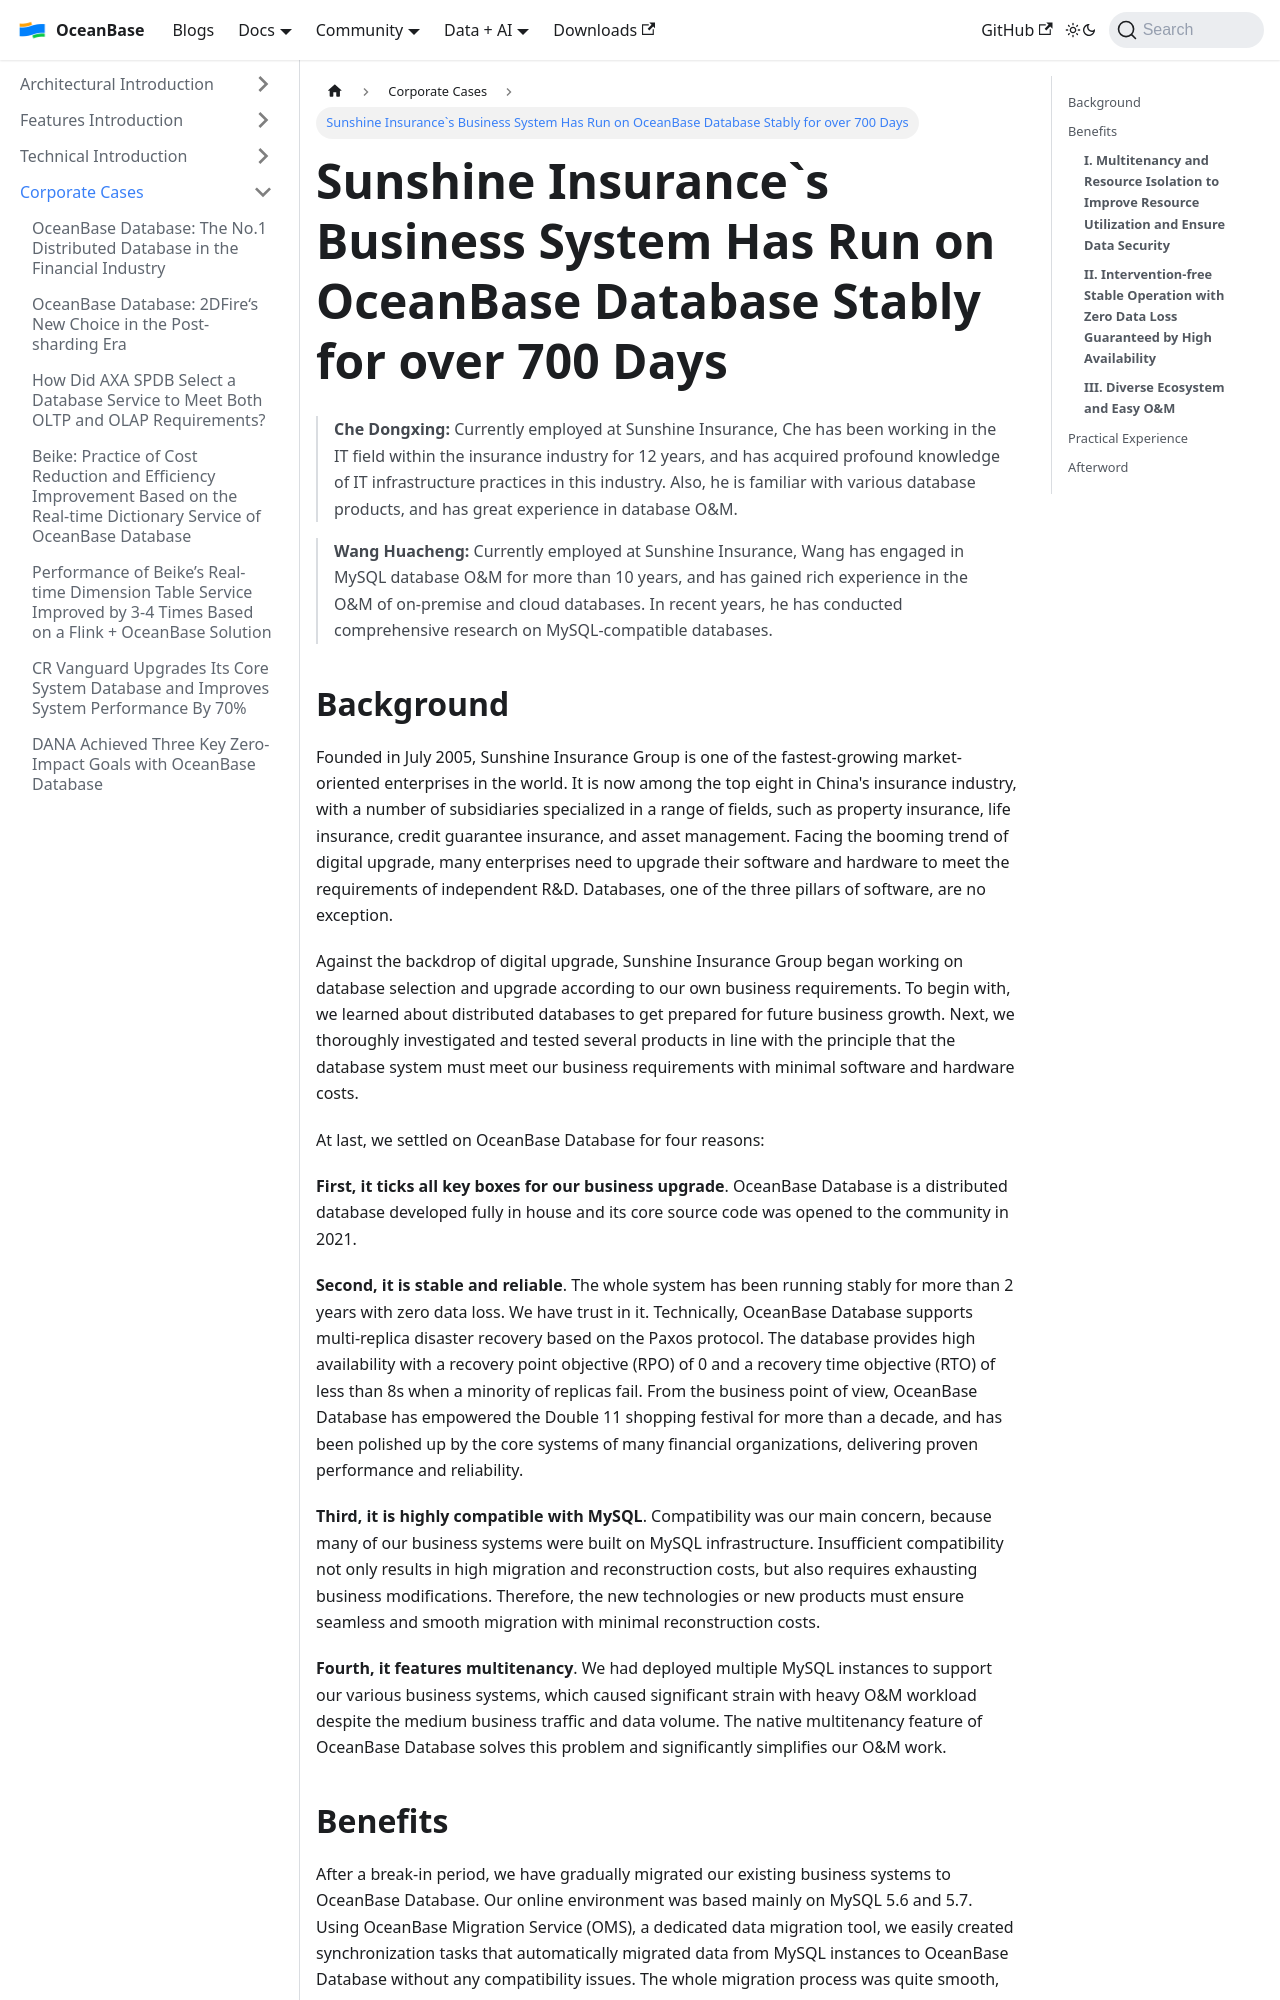

repository: oceanbase/oceanbase.github.io · page: docs/blogs/users/Sunshine.html · generator: docusaurus

---
slug: Sunshine
title: 'Sunshine Insurance`s Business System Has Run on OceanBase Database Stably for over 700 Days'
tags:
  - User Case
---

> **Che Dongxing:** Currently employed at Sunshine Insurance, Che has been working in the IT field within the insurance industry for 12 years, and has acquired profound knowledge of IT infrastructure practices in this industry. Also, he is familiar with various database products, and has great experience in database O&M.

> **Wang Huacheng:** Currently employed at Sunshine Insurance, Wang has engaged in MySQL database O&M for more than 10 years, and has gained rich experience in the O&M of on-premise and cloud databases. In recent years, he has conducted comprehensive research on MySQL-compatible databases.

Background
----

Founded in July 2005, Sunshine Insurance Group is one of the fastest-growing market-oriented enterprises in the world. It is now among the top eight in China's insurance industry, with a number of subsidiaries specialized in a range of fields, such as property insurance, life insurance, credit guarantee insurance, and asset management. Facing the booming trend of digital upgrade, many enterprises need to upgrade their software and hardware to meet the requirements of independent R&D. Databases, one of the three pillars of software, are no exception.

Against the backdrop of digital upgrade, Sunshine Insurance Group began working on database selection and upgrade according to our own business requirements. To begin with, we learned about distributed databases to get prepared for future business growth. Next, we thoroughly investigated and tested several products in line with the principle that the database system must meet our business requirements with minimal software and hardware costs.

At last, we settled on OceanBase Database for four reasons:

**First, it ticks all key boxes for our business upgrade**. OceanBase Database is a distributed database developed fully in house and its core source code was opened to the community in 2021.

**Second, it is stable and reliable**. The whole system has been running stably for more than 2 years with zero data loss. We have trust in it. Technically, OceanBase Database supports multi-replica disaster recovery based on the Paxos protocol. The database provides high availability with a recovery point objective (RPO) of 0 and a recovery time objective (RTO) of less than 8s when a minority of replicas fail. From the business point of view, OceanBase Database has empowered the Double 11 shopping festival for more than a decade, and has been polished up by the core systems of many financial organizations, delivering proven performance and reliability.

**Third, it is highly compatible with MySQL**. Compatibility was our main concern, because many of our business systems were built on MySQL infrastructure. Insufficient compatibility not only results in high migration and reconstruction costs, but also requires exhausting business modifications. Therefore, the new technologies or new products must ensure seamless and smooth migration with minimal reconstruction costs.

**Fourth, it features multitenancy**. We had deployed multiple MySQL instances to support our various business systems, which caused significant strain with heavy O&M workload despite the medium business traffic and data volume. The native multitenancy feature of OceanBase Database solves this problem and significantly simplifies our O&M work.
